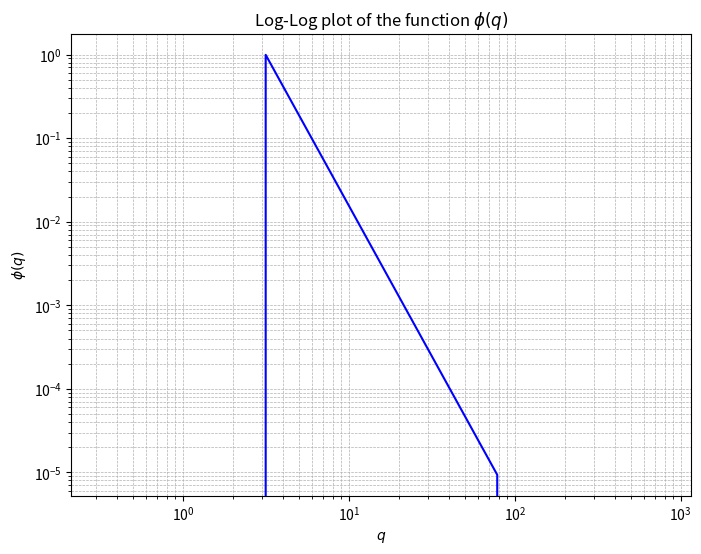

This figure's Python source:
import numpy as np
import matplotlib.pyplot as plt

L = 2

# Constants for the piecewise function
C = 1 # Just as an example, C can be any constant
q_l = 2*np.pi/L
q_r = 2*np.pi/L
q_s = 2*np.pi*25/L
H = 0.8 # Hurst exponent, just as an example

# Defining the piecewise function
def phi(q):
    if q_l <= q < q_r:
        return C
    elif q_r <= q < q_s:
        return C * (q / q_r) ** (-2 * (H + 1))
    else:
        return 0

# Generating a range of q values for the plot
q_values = np.logspace(np.log10(q_l/10), np.log10(q_s*10), 500)
phi_values = np.array([phi(q) for q in q_values])

# Creating the plot
plt.figure(figsize=(8, 6))
plt.loglog(q_values, phi_values, label=r'$\phi(q)$', color='blue')

# Adding titles and labels
plt.title('Log-Log plot of the function $\\phi(q)$')
plt.xlabel('$q$')
plt.ylabel('$\\phi(q)$')

# Adding a grid
plt.grid(which='both', linestyle='--', linewidth=0.5)

# Show the plot
plt.show()
